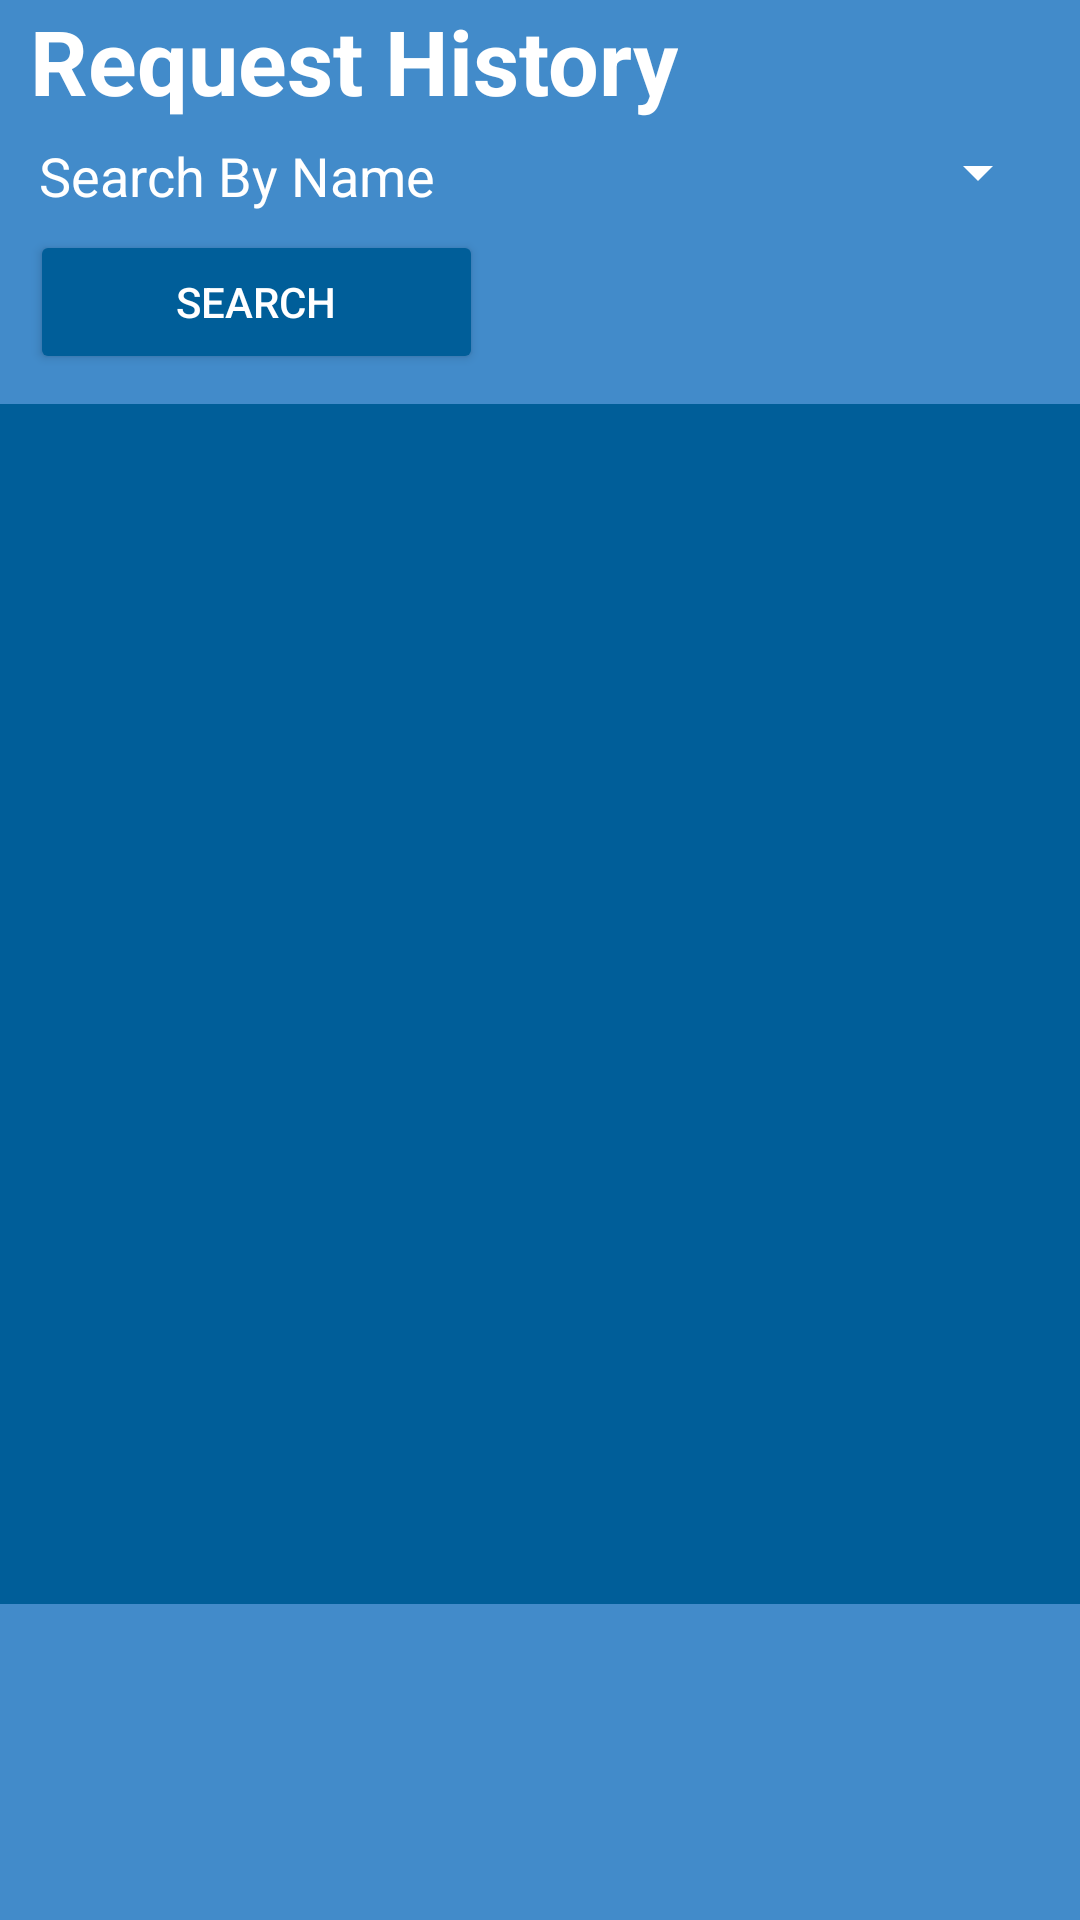

Here is an Android app screen rendered from its layout file. Give the layout XML and the strings, colors and styles it references.
<!-- AndroidManifest.xml: application theme AppTheme -->
<!-- res/layout/request_history.xml -->
<?xml version="1.0" encoding="utf-8"?>
<RelativeLayout xmlns:android="http://schemas.android.com/apk/res/android"
    android:layout_width="match_parent"
    android:layout_height="match_parent">

    <TextView
        android:id="@+id/lblTitle"
        android:layout_width="wrap_content"
        android:layout_height="wrap_content"
        android:text="Request History"
        android:textSize="30dp"
        android:layout_marginLeft="10dp"
        android:textStyle="bold"
        android:textAppearance="?android:attr/textAppearanceMedium" />

    <TableLayout
        android:layout_width="350dp"
        android:layout_height="wrap_content"
        android:stretchColumns="1"

        android:layout_below="@+id/lblTitle"
        android:id="@+id/tableLayout">

        <TableRow
            android:layout_width="match_parent"
            android:id="@+id/catrow"
            android:layout_height="match_parent">
    <TextView
        android:id="@+id/lblsearch"
        android:layout_width="wrap_content"
        android:layout_height="wrap_content"
        android:padding="6dp"
        android:layout_marginLeft="7dp"
        android:layout_below="@+id/lblname"
        android:textAppearance="?android:attr/textAppearanceMedium"
        android:text="Search By Name" />

    <Spinner
        android:id="@+id/spinner2"
        android:layout_width="wrap_content"
        android:layout_marginTop="5dp"
        android:layout_below="@+id/lblname"
        android:layout_toRightOf="@+id/lblsearch"
        android:padding="6dp"
        android:layout_height="wrap_content"

        android:popupBackground="@color/primary_dark" />

        </TableRow>
        <TableRow
            android:layout_marginLeft="10dp">
            <Button
                android:text="Search"
                android:id="@+id/btnserarch"
                />
        </TableRow>
    </TableLayout>

    <ListView
        android:layout_width="wrap_content"
        android:layout_height="400dp"
        android:background="@color/primary_darker"
        android:id="@+id/listView1"
        android:layout_marginTop="10dp"
        android:layout_below="@+id/tableLayout"
        />

</RelativeLayout>
<!-- resources referenced by this layout -->
<resources>
  <color name="primary_dark">#005e99</color>
  <color name="primary_darker">#005e99</color>
  <style name="AppTheme" parent="Theme.AppCompat.Light.DarkActionBar">
          
          <item name="colorPrimary">@color/primary</item>
          <item name="colorPrimaryDark">@color/primary_dark</item>
          <item name="colorAccent">@color/accent</item>
  
          <item name="android:windowBackground">@color/primary</item>
  
          <item name="colorControlNormal">@color/white</item>
          <item name="android:itemBackground">@color/black</item>
          <item name="colorControlActivated">@color/white</item>
          <item name="colorControlHighlight">@color/white</item>
          <item name="android:textColorHint">@color/white</item>
          <item name="android:popupBackground">@color/primary</item>
          <item name="android:textColor">@color/white</item>
          <item name="colorButtonNormal">@color/primary_dark</item>
  
      </style>
  <color name="primary">#428bca</color>
  <color name="accent">#e1253d</color>
  <color name="white">#FFFFFF</color>
  <color name="black">#000000</color>
</resources>
